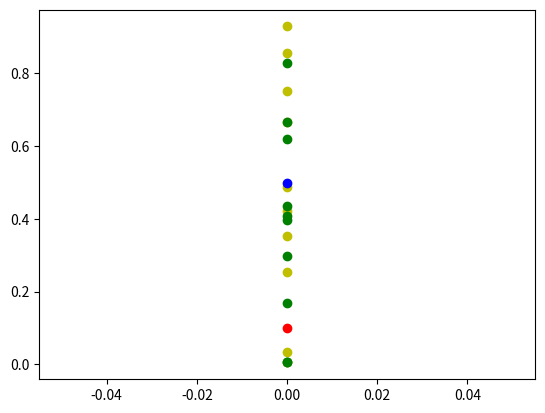

The matplotlib source for this figure:
import numpy as np
import matplotlib.pyplot as plt
from numpy.random import laplace
class utils:

    def subSampling(point, number_of_samples, decay, blackbox_model=None):
        # the prior distribution uses exponential
        # assume the point are scaled in
        if point == None or len(point) < 1:
            raise Exception('the subsampled point is empty')
        if all( e > 1 and e < 0 for e in point):
            raise Exception('the subsampled point is not within one and zero')
        point_dimension = len(point)
        samples = np.zeros((number_of_samples,len(point)))
        for p in range(number_of_samples):
            within_range = False
            while not within_range:
                cur_sample = laplace(point, decay*np.ones((point_dimension,)) , point_dimension)
                if all( e <= 1 and e >= 0 for e in cur_sample):
                    within_range = True
            samples[p] = cur_sample
        return samples

    # def rescale_to_one_zero(ret):
    #     def rescale(vector):
    #         max = np.max(vector)
    #         min = np.min(vector)
    #         return (vector-min)/(max-min)
    #     return  np.apply_along_axis(rescale,0, ret)
if __name__ == "__main__":
    point = [0.1,0.5]
    subsamples = utils.subSampling(point,10,1)
    print(subsamples)
    plt.plot(point[0],'ro')
    plt.plot(point[1], 'bo')
    plt.scatter(np.zeros(10),subsamples[:,0],c = 'y')
    plt.scatter(np.zeros(10),subsamples[:,1],c = 'g')
    plt.show()